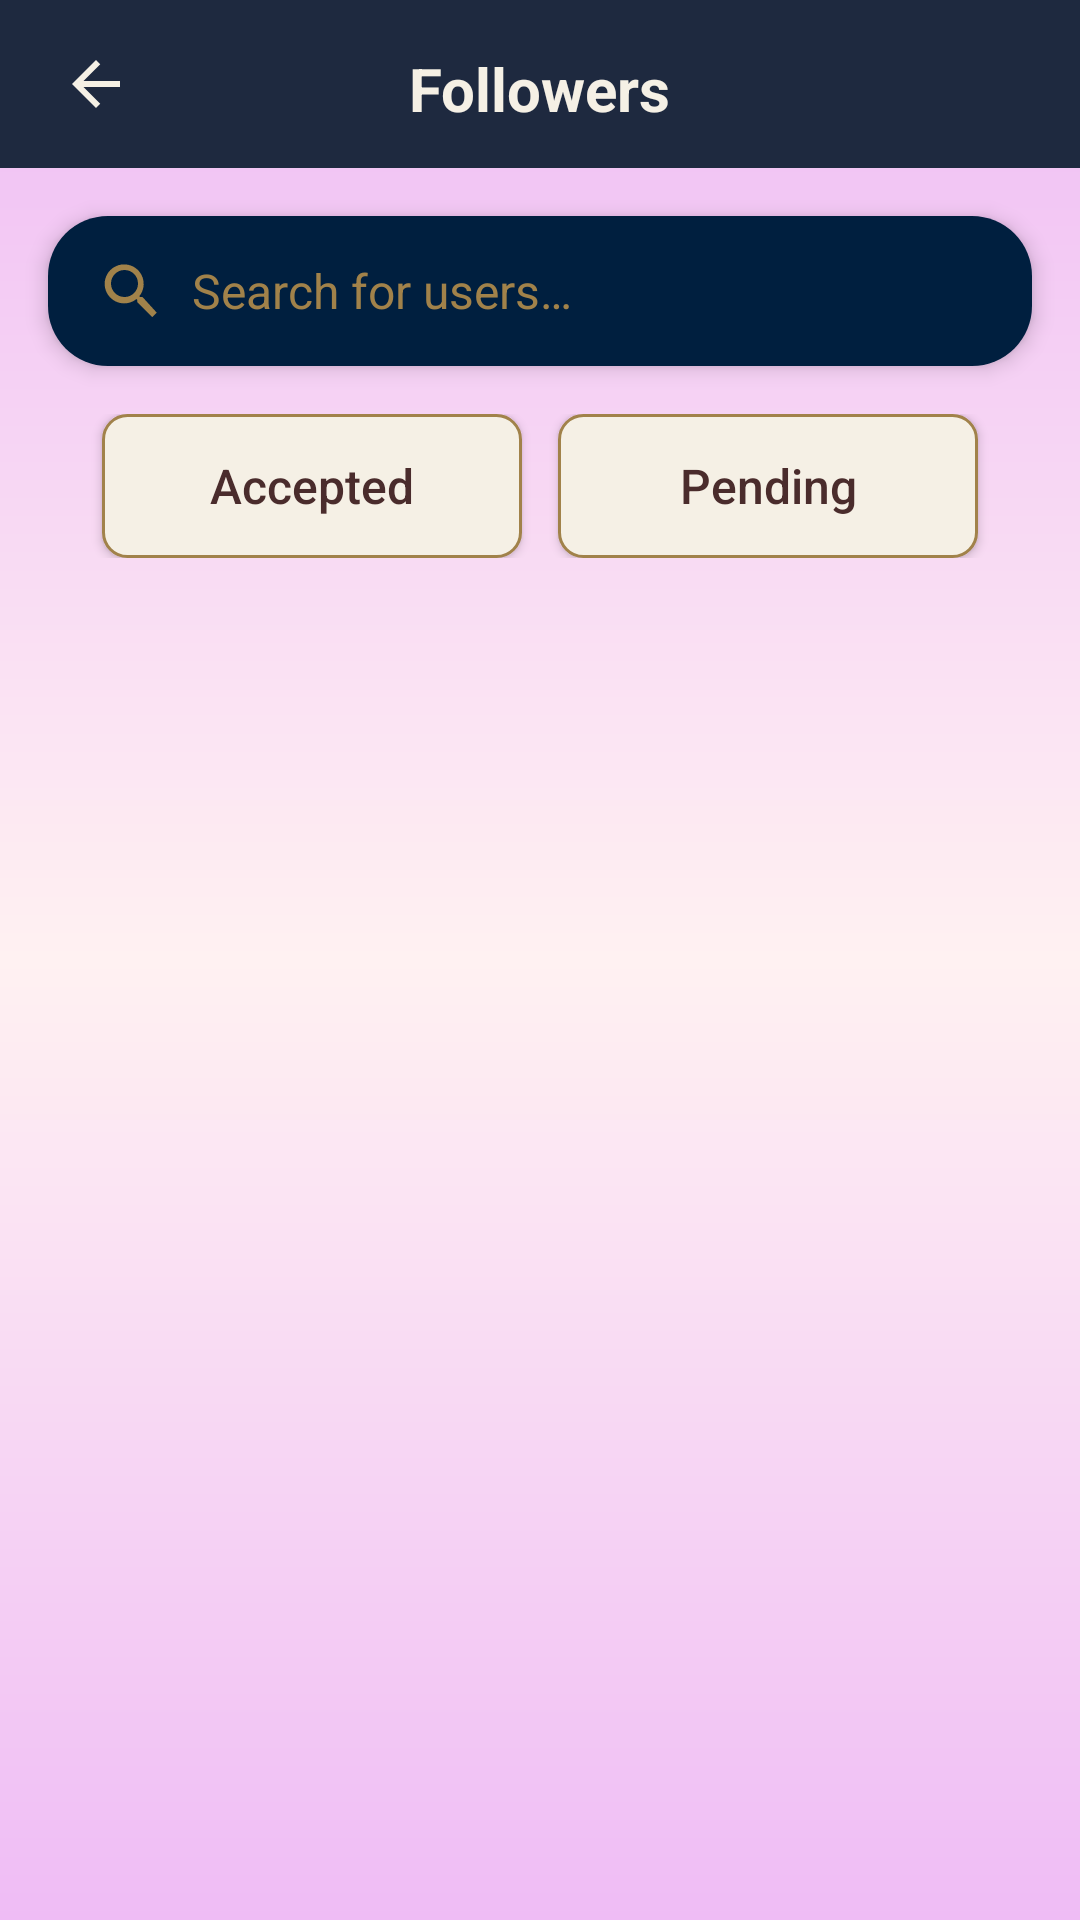

Here is an Android app screen rendered from its layout file. Give the layout XML and the strings, colors and styles it references.
<!-- AndroidManifest.xml: application theme Theme.Team_16 -->
<!-- res/layout/activity_follow_requests.xml -->
<?xml version="1.0" encoding="utf-8"?>
<LinearLayout
    xmlns:android="http://schemas.android.com/apk/res/android"
    xmlns:app="http://schemas.android.com/apk/res-auto"
    android:id="@+id/root_layout"
    android:layout_width="match_parent"
    android:layout_height="match_parent"
    android:orientation="vertical"
    android:background="@drawable/gradient_bg">

    <RelativeLayout
        android:layout_width="match_parent"
        android:layout_height="56dp"
        android:background="#1E293F"
        android:padding="16dp">

        <ImageView
            android:id="@+id/back_button"
            android:layout_width="32dp"
            android:layout_height="32dp"
            android:layout_alignParentStart="true"
            android:layout_centerVertical="true"
            android:src="@drawable/arrow_back"
            app:tint="#F5F0E5" />

        <TextView
            android:layout_width="wrap_content"
            android:layout_height="wrap_content"
            android:text="@string/followers"
            android:textSize="20sp"
            android:textColor="#F5F0E5"
            android:textStyle="bold"
            android:layout_centerInParent="true"/>
    </RelativeLayout>

    
    <LinearLayout
        android:layout_width="match_parent"
        android:layout_height="50dp"
        android:layout_marginTop="16dp"
        android:layout_marginHorizontal="16dp"
        android:orientation="horizontal"
        android:gravity="center_vertical"
        android:background="@drawable/search_bar"
        android:elevation="4dp">

        <ImageView
            android:layout_width="24dp"
            android:layout_height="24dp"
            android:layout_marginStart="16dp"
            android:layout_marginEnd="8dp"
            android:src="@drawable/ic_search"
            app:tint="#A1824A" />

        <EditText
            android:id="@+id/search_bar"
            android:layout_width="0dp"
            android:layout_height="match_parent"
            android:layout_weight="1"
            android:hint="@string/search_for_users"
            android:textColor="#000000"
            android:textColorHint="#A1824A"
            android:textSize="16sp"
            android:singleLine="true"
            android:background="@null"
            android:paddingVertical="0dp"
            android:gravity="center_vertical"/>
    </LinearLayout>

    
    <LinearLayout
        android:layout_width="match_parent"
        android:layout_height="wrap_content"
        android:orientation="horizontal"
        android:gravity="center"
        android:layout_marginTop="16dp">

        <androidx.appcompat.widget.AppCompatButton
            android:id="@+id/btn_accepted"
            android:layout_width="140dp"
            android:layout_height="48dp"
            android:text="@string/accepted"
            android:textColor="@color/tab_button_text"
            android:textSize="16sp"
            android:background="@drawable/tab_button_bg"
            android:layout_marginEnd="12dp"/>

        <androidx.appcompat.widget.AppCompatButton
            android:id="@+id/btn_pending"
            android:layout_width="140dp"
            android:layout_height="48dp"
            android:text="@string/pending"
            android:textColor="@color/tab_button_text"
            android:textSize="16sp"
            android:background="@drawable/tab_button_bg"/>
    </LinearLayout>

    
    <TextView
        android:id="@+id/text_no_follow_requests"
        android:layout_width="wrap_content"
        android:layout_height="wrap_content"
        android:text="@string/no_follow_requests"
        android:textAppearance="@style/TextAppearance.AppCompat.Large"
        android:layout_gravity="center"
        android:layout_marginTop="24dp"
        android:visibility="gone"/>

    
    <androidx.recyclerview.widget.RecyclerView
        android:id="@+id/recycler_followers"
        android:layout_width="match_parent"
        android:layout_height="0dp"
        android:layout_weight="1"
        android:layout_marginTop="16dp"
        android:paddingHorizontal="16dp"
        android:overScrollMode="never"
        android:scrollbars="vertical"/>

</LinearLayout>
<!-- resources referenced by this layout -->
<resources>
  <color name="tab_button_text">#4A2C2C</color>
  <!-- drawable arrow_back (drawable) -->
  <?xml version="1.0" encoding="utf-8"?>
  <vector xmlns:android="http://schemas.android.com/apk/res/android"
      android:width="24dp"
      android:height="24dp"
      android:viewportWidth="24"
      android:viewportHeight="24">
      <path
          android:fillColor="#F5F0E5"
          android:pathData="M20,11H7.83l5.59,-5.59L12,4l-8,8 8,8 1.41,-1.41L7.83,13H20v-2z"/>
  </vector>
  <!-- drawable gradient_bg (drawable) -->
  <?xml version="1.0" encoding="utf-8"?>
  <layer-list xmlns:android="http://schemas.android.com/apk/res/android">
      <item>
          <shape android:shape="rectangle">
              <gradient
                  android:angle="90"
                  android:startColor="#efbcf5"
                  android:centerColor="#FFF1F2"
                  android:endColor="#efbcf5"
                  android:type="linear"/>
              
          </shape>
  
      </item>
  </layer-list>
  <!-- drawable ic_search (drawable) -->
  <?xml version="1.0" encoding="utf-8"?>
  <vector xmlns:android="http://schemas.android.com/apk/res/android"
      android:width="24dp"
      android:height="24dp"
      android:viewportWidth="24"
      android:viewportHeight="24">
      <path
          android:fillColor="#ffff"
          android:pathData="M15.5,14h-.79l-.28-.27a6.5,6.5 0,1 0-.94,.94l.27,.28v.79l5,5 1.5,-1.5zm-6,0a4.5,4.5 0,1 1 4.5,-4.5 4.49,4.49 0,0 1-4.5,4.5z"/>
  </vector>
  <!-- drawable search_bar (drawable) -->
  <?xml version="1.0" encoding="utf-8"?>
  <shape xmlns:android="http://schemas.android.com/apk/res/android">
      <solid android:color="@color/navy"/>
      <corners android:radius="20dp"/> 
  </shape>
  <string name="accepted">Accepted</string>
  <string name="followers">Followers</string>
  <string name="no_follow_requests">No follow requests</string>
  <string name="pending">Pending</string>
  <string name="search_for_users">Search for users…</string>
  <style name="Theme.Team_16" parent="Base.Theme.Team_16">
          <item name="android:windowDrawsSystemBarBackgrounds">true</item>
          <item name="android:windowTranslucentStatus">true</item>
          <item name="android:windowLightStatusBar">false</item>
          <item name="buttonStyle">@style/RoundedButtonStyle</item>
      </style>
  <color name="navy">#001F3F</color>
  <style name="Base.Theme.Team_16" parent="Theme.Material3.DayNight.NoActionBar">
          
          
      </style>
  <style name="RoundedButtonStyle" parent="Widget.AppCompat.Button">
          <item name="android:background">@drawable/rounded_button_background</item>
          <item name="android:textColor">@android:color/white</item>
          <item name="android:paddingTop">12dp</item>
          <item name="android:paddingBottom">12dp</item>
          <item name="android:elevation">2dp</item>
          <item name="android:textAllCaps">false</item>
      </style>
  <!-- drawable rounded_button_background (drawable) -->
  <?xml version="1.0" encoding="utf-8"?>
  <selector xmlns:android="http://schemas.android.com/apk/res/android">
      <item android:state_pressed="true">
          <shape android:shape="rectangle">
              <solid android:color="#E57373"/> 
              <corners android:radius="24dp"/> 
          </shape>
      </item>
      <item>
          <shape android:shape="rectangle">
              <solid android:color="#F44336"/> 
              <corners android:radius="24dp"/>
          </shape>
      </item>
  </selector>
</resources>
